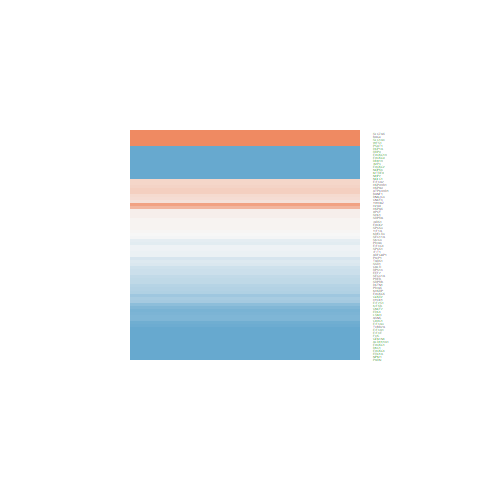

The table this chart was drawn from, first rows:
ID, logFC, AveExpr, t, P.Value, adj.P.Val, B
10528, -1.383, 21.7, -4.14, 0.0001787, 0.001328, 0.219
9570, -0.5938, 20.03, -2.949, 0.005348, 0.02109, -3.008
11260, 0.07955, 21.44, 0.3007, 0.7652, 0.8642, -6.954
11015, 0.02004, 19.21, 0.05162, 0.9591, 0.9778, -6.998
9136, -1.587, 19.66, -5.834, 8.68362148424602e-07, 1.650162357889e-05, 5.418
1736, -1.182, 21.31, -3.867, 0.0004052, 0.002598, -0.5683
8815, 0.3637, 21.86, 0.6821, 0.4992, 0.6613, -6.764
7466, 2.544, 21.02, 4.332, 9.95142060333113e-05, 0.0008202, 0.7847
22872, -0.3062, 21.45, -1.392, 0.1718, 0.316, -6.038
10897, 0.03841, 21.33, 0.1316, 0.896, 0.9412, -6.991
5073, -1.158, 17.82, -4.933, 1.53313147705325e-05, 0.0001801, 2.603
4850, 0.2415, 18.03, 0.6432, 0.5239, 0.6821, -6.79
9531, 1.351, 21.5, 2.315, 0.02597, 0.07511, -4.447
1965, -0.5498, 22.27, -2.805, 0.007786, 0.02855, -3.355
1977, -0.9978, 21.64, -5.333, 4.30536536745159e-06, 6.23030832141294e-05, 3.846
4869, -1.154, 23.65, -3.579, 0.000939, 0.005167, -1.371
6734, 0.09218, 20.61, 0.2946, 0.7699, 0.8664, -6.956
440, -0.8278, 20.68, -1.715, 0.09418, 0.2026, -5.557
3434, -0.06814, 21.18, -0.1702, 0.8657, 0.925, -6.985
3309, 0.5719, 23.97, 2.14, 0.03867, 0.1025, -4.799
1938, -0.2989, 23.68, -1.477, 0.1478, 0.2833, -5.921
7184, 0.2981, 23.82, 0.9834, 0.3315, 0.5019, -6.514
3014, 0.7706, 21.48, 1.604, 0.1166, 0.2363, -5.732
6897, -0.2269, 21.9, -0.9804, 0.3329, 0.5033, -6.517
811, -0.2042, 24.33, -0.7381, 0.4649, 0.6304, -6.725
6464, 0.07191, 19.49, 0.2506, 0.8034, 0.8869, -6.968
3799, -0.7163, 21.22, -3.958, 0.0003087, 0.002091, -0.3073
2521, -1.079, 22.97, -3.84, 0.0004383, 0.002767, -0.6436
3313, 0.3356, 22.97, 1.133, 0.2639, 0.4297, -6.357
9775, -0.9246, 22.14, -3.792, 0.0005056, 0.00312, -0.7803
3376, 0.05096, 21.53, 0.1937, 0.8474, 0.9159, -6.981
23517, -1.282, 20.52, -5.129, 8.247617534378e-06, 0.0001079, 3.209
6509, 1.649, 21.8, 2.887, 0.006294, 0.02398, -3.159
6745, -0.1916, 22.86, -0.5978, 0.5534, 0.7061, -6.819
5832, -1.108, 21.19, -3.205, 0.002688, 0.01208, -2.366
50628, -1.082, 18.71, -4.37, 8.86892033866066e-05, 0.0007471, 0.8962
1973, -0.9934, 23.01, -3.785, 0.0005154, 0.003164, -0.7988
60559, 0.04011, 22.88, 0.1605, 0.8733, 0.9291, -6.987
9114, 0.3755, 21.3, 0.7051, 0.4849, 0.6494, -6.748
6208, -0.2789, 22.64, -1.265, 0.2133, 0.3685, -6.202
7534, 0.2021, 24.7, 0.7198, 0.4759, 0.6406, -6.738
23478, -0.000573, 21.76, -0.001682, 0.9987, 0.9991, -7
8140, 1.43, 21, 2.196, 0.03407, 0.09263, -4.688
5394, -1.686, 19.57, -7.605, 3.11679377001504e-09, 1.45577074867776e-07, 10.98
1981, -0.1452, 20.89, -0.7498, 0.4579, 0.6235, -6.716
5393, -1.5, 20.13, -6.066, 4.12527583224691e-07, 8.4945195900568e-06, 6.151
1662, -1.441, 18.38, -5.515, 2.41178462891459e-06, 3.9030148431308e-05, 4.414
5611, 0.2672, 20.68, 1.001, 0.323, 0.4943, -6.497
23404, -1.371, 20.35, -5.551, 2.14584378351676e-06, 3.51221439780734e-05, 4.529
7280, -0.9495, 24.77, -1.894, 0.06568, 0.1539, -5.255
1639, -0.3929, 21.22, -1.925, 0.06151, 0.1463, -5.2
1974, 0.3045, 22.7, 1.137, 0.2626, 0.4285, -6.353
10954, -0.4398, 19.96, -1.469, 0.1499, 0.2865, -5.932
9221, -1.325, 20.89, -3.989, 0.0002812, 0.001932, -0.2176
10130, -0.1278, 23.78, -0.4507, 0.6547, 0.7854, -6.897
23644, -0.868, 20.39, -4.163, 0.0001665, 0.001255, 0.2871
9652, -0.02421, 20.03, -0.1326, 0.8952, 0.9406, -6.991
55738, -0.07828, 20.36, -0.1975, 0.8444, 0.9138, -6.98
8570, -0.4659, 22.37, -1.716, 0.09408, 0.2025, -5.556
30001, -1.138, 21.65, -3.962, 0.0003049, 0.002073, -0.2952
... 16 more rows
